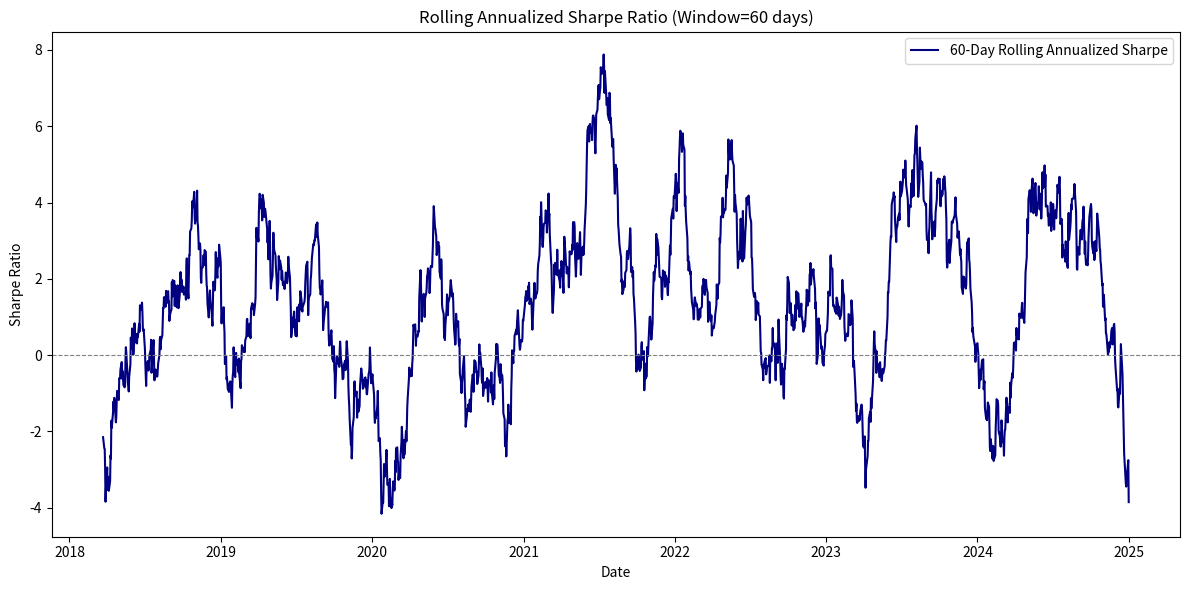

This figure's Python source:
import numpy as np
import pandas as pd
import matplotlib.pyplot as plt

# -------- 模拟数据（实际使用时请替换为你的 fund 列）--------
np.random.seed(42)
dates = pd.bdate_range(start='2018-01-01', end='2024-12-31', freq='C', weekmask='Mon Tue Wed Thu Fri')
n = len(dates)
# 生成日收益率：均值约 0.0004，波动约 0.01
fund_returns = pd.Series(np.random.normal(0.0004, 0.01, n), index=dates)

# -------- 参数设置 --------
rf = 0.021         # 无风险利率
window = 60        # 滚动窗口（可调整）
trading_days = 252

# -------- 计算滚动年化夏普 --------
rolling_mean = fund_returns.rolling(window=window).mean()
rolling_std = fund_returns.rolling(window=window).std(ddof=1)

annualized_return = rolling_mean * trading_days
annualized_vol = rolling_std * np.sqrt(trading_days)

rolling_sharpe = (annualized_return - rf) / annualized_vol

# -------- 最后窗口的数值 --------
rolling_sharpe_last = rolling_sharpe.iloc[-1]

# -------- 画图并保存 --------
plt.figure(figsize=(12, 6))
plt.plot(rolling_sharpe.index, rolling_sharpe, label='60-Day Rolling Annualized Sharpe', color='navy')
plt.axhline(y=0, color='gray', linestyle='--', linewidth=0.8)
plt.title(f'Rolling Annualized Sharpe Ratio (Window={window} days)')
plt.xlabel('Date')
plt.ylabel('Sharpe Ratio')
plt.legend()
plt.tight_layout()
fig_path = 'rolling_sharpe.png'
plt.savefig(fig_path, dpi=150)
plt.close()

# -------- 输出契约 --------
result = {
    'rolling_sharpe_last': round(rolling_sharpe_last, 6),
    'figure_path': fig_path
}
print(result)
